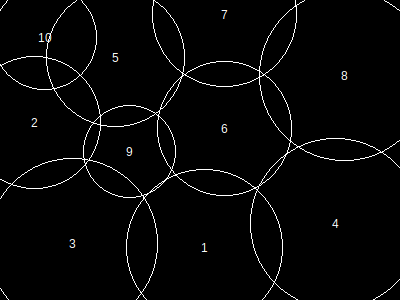

The data file committed next to this chart (first rows):
, x, y, height, r, area, overlap, overflow, forwardOverlap, backwardOverlap, regionX, regionY, regionArea, regionCoveredArea, regionCıııoveredPercentage, regionOverlap, regionOverflow, regionCoveredPercentage
1, 205, 248, 136, 78, 19341, 0, 2094, 0, 0, 400, 300, 120000, 118899, 0, 22566, 21193, 99.08
2, 35, 123, 115, 66, 13865, 0, 2560, 0, 0, 400, 300, 120000, 118899, 0, 22566, 21193, 99.08
3, 73, 244, 148, 85, 22941, 3519, 3370, 0, 0, 400, 300, 120000, 118899, 0, 22566, 21193, 99.08
4, 336, 224, 148, 85, 22941, 2000, 2076, 0, 0, 400, 300, 120000, 118899, 0, 22566, 21193, 99.08
5, 116, 58, 120, 69, 15161, 1918, 636, 0, 0, 400, 300, 120000, 118899, 0, 22566, 21193, 99.08
6, 225, 129, 117, 67, 14313, 1803, 0, 0, 0, 400, 300, 120000, 118899, 0, 22566, 21193, 99.08
7, 225, 15, 125, 72, 16493, 2781, 6156, 0, 0, 400, 300, 120000, 118899, 0, 22566, 21193, 99.08
8, 345, 76, 148, 85, 22941, 3731, 3244, 0, 0, 400, 300, 120000, 118899, 0, 22566, 21193, 99.08
9, 130, 152, 80, 46, 6769, 3153, 0, 0, 0, 400, 300, 120000, 118899, 0, 22566, 21193, 99.08
10, 45, 38, 91, 52, 8645, 4413, 1057, 0, 0, 400, 300, 120000, 118899, 0, 22566, 21193, 99.08
